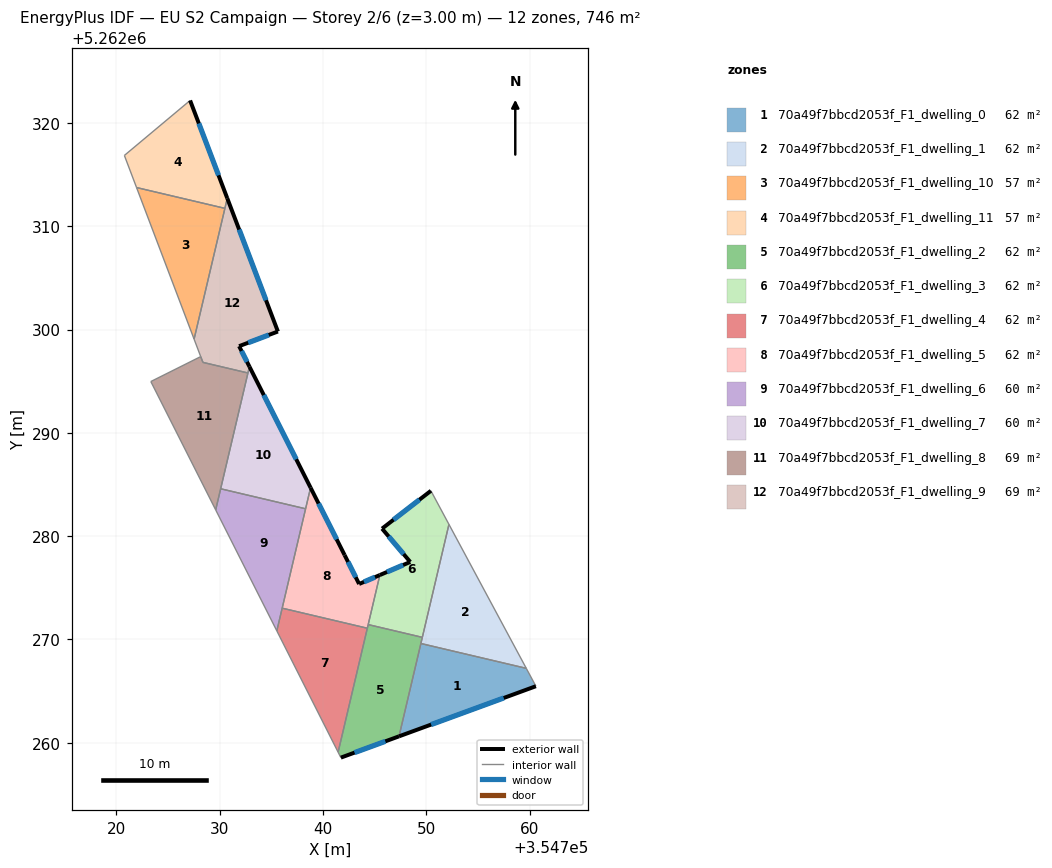
=== STOREY PLAN SPEC (per zone: floor XY polygon, exterior-wall plan segments, windows/doors) ===
zone 1: 70a49f7bbcd2053f_F1_dwelling_0  (62.2 m²)
  floor: (354759.68, 5262267.20) (354760.61, 5262265.47) (354747.36, 5262260.62) (354749.48, 5262269.61)
  exterior wall: (354747.36, 5262260.62) – (354760.61, 5262265.47)  [14.1 m]
    window: (354750.47, 5262261.76) – (354757.50, 5262264.33)  [11.9 m²]
  interior walls: 3
zone 2: 70a49f7bbcd2053f_F1_dwelling_1  (62.1 m²)
  floor: (354752.20, 5262281.14) (354759.68, 5262267.20) (354749.48, 5262269.61)
  interior walls: 4
zone 3: 70a49f7bbcd2053f_F1_dwelling_10  (57.2 m²)
  floor: (354730.50, 5262311.75) (354727.52, 5262299.08) (354721.95, 5262313.76)
  interior walls: 3
zone 4: 70a49f7bbcd2053f_F1_dwelling_11  (57.2 m²)
  floor: (354727.13, 5262322.19) (354730.73, 5262312.72) (354730.50, 5262311.75) (354721.95, 5262313.76) (354720.77, 5262316.87)
  exterior wall: (354730.73, 5262312.72) – (354727.13, 5262322.19)  [10.1 m]
    window: (354729.88, 5262314.95) – (354727.98, 5262319.97)  [8.5 m²]
  interior walls: 4
zone 5: 70a49f7bbcd2053f_F1_dwelling_2  (62.5 m²)
  floor: (354749.62, 5262270.20) (354747.36, 5262260.62) (354741.73, 5262258.56) (354741.46, 5262259.08) (354744.38, 5262271.44)
  exterior wall: (354741.73, 5262258.56) – (354747.36, 5262260.62)  [6.0 m]
    window: (354743.05, 5262259.04) – (354746.04, 5262260.13)  [5.1 m²]
  interior walls: 6
zone 6: 70a49f7bbcd2053f_F1_dwelling_3  (62.5 m²)
  floor: (354750.45, 5262284.39) (354752.20, 5262281.14) (354749.62, 5262270.20) (354744.38, 5262271.44) (354745.51, 5262276.24) (354748.45, 5262277.50) (354745.72, 5262280.73)
  exterior wall: (354748.45, 5262277.50) – (354745.51, 5262276.24)  [3.2 m]
    window: (354747.76, 5262277.21) – (354746.20, 5262276.53)  [2.7 m²]
  exterior wall: (354745.72, 5262280.73) – (354748.45, 5262277.50)  [4.2 m]
    window: (354746.36, 5262279.97) – (354747.81, 5262278.26)  [3.6 m²]
  exterior wall: (354750.45, 5262284.39) – (354745.72, 5262280.73)  [6.0 m]
    window: (354749.34, 5262283.53) – (354746.83, 5262281.59)  [5.1 m²]
  interior walls: 4
zone 7: 70a49f7bbcd2053f_F1_dwelling_4  (61.8 m²)
  floor: (354744.29, 5262271.09) (354741.46, 5262259.08) (354735.53, 5262270.83) (354736.05, 5262273.03)
  interior walls: 4
zone 8: 70a49f7bbcd2053f_F1_dwelling_5  (61.8 m²)
  floor: (354738.80, 5262284.70) (354742.10, 5262278.16) (354743.50, 5262275.37) (354745.51, 5262276.24) (354744.29, 5262271.09) (354736.05, 5262273.03)
  exterior wall: (354743.50, 5262275.37) – (354742.10, 5262278.16)  [3.1 m]
    window: (354743.17, 5262276.03) – (354742.42, 5262277.51)  [2.6 m²]
  exterior wall: (354745.51, 5262276.24) – (354743.50, 5262275.37)  [2.2 m]
    window: (354745.03, 5262276.03) – (354743.97, 5262275.57)  [1.8 m²]
  exterior wall: (354742.10, 5262278.16) – (354738.80, 5262284.70)  [7.3 m]
    window: (354741.32, 5262279.70) – (354739.57, 5262283.16)  [6.2 m²]
  interior walls: 5
zone 9: 70a49f7bbcd2053f_F1_dwelling_6  (60.2 m²)
  floor: (354738.31, 5262282.65) (354735.53, 5262270.83) (354729.61, 5262282.55) (354730.09, 5262284.59)
  interior walls: 5
zone 10: 70a49f7bbcd2053f_F1_dwelling_7  (60.2 m²)
  floor: (354732.88, 5262296.42) (354738.80, 5262284.70) (354738.31, 5262282.65) (354730.09, 5262284.59)
  exterior wall: (354738.80, 5262284.70) – (354732.88, 5262296.42)  [13.1 m]
    window: (354737.41, 5262287.45) – (354734.27, 5262293.66)  [11.1 m²]
  interior walls: 4
zone 11: 70a49f7bbcd2053f_F1_dwelling_8  (69.3 m²)
  floor: (354732.73, 5262295.80) (354729.61, 5262282.55) (354723.33, 5262294.98) (354728.16, 5262297.39) (354728.37, 5262296.83)
  interior walls: 6
zone 12: 70a49f7bbcd2053f_F1_dwelling_9  (68.8 m²)
  floor: (354730.73, 5262312.72) (354735.63, 5262299.82) (354731.88, 5262298.40) (354732.88, 5262296.42) (354732.73, 5262295.80) (354728.37, 5262296.83) (354728.16, 5262297.40) (354727.52, 5262299.08)
  exterior wall: (354735.63, 5262299.82) – (354730.73, 5262312.72)  [13.8 m]
    window: (354734.48, 5262302.85) – (354731.88, 5262309.69)  [11.6 m²]
  exterior wall: (354731.88, 5262298.40) – (354735.63, 5262299.82)  [4.0 m]
    window: (354732.76, 5262298.73) – (354734.75, 5262299.49)  [3.4 m²]
  exterior wall: (354732.88, 5262296.42) – (354731.88, 5262298.40)  [2.2 m]
    window: (354732.64, 5262296.88) – (354732.11, 5262297.93)  [1.9 m²]
  interior walls: 6

=== DERIVED (storey summary) ===
Building: EU S2 Campaign
Storey: 2 of 6  (floor level z = 3.00 m)
Storey gross floor area: 745.7 m²
Zones on this storey: 12
  - 70a49f7bbcd2053f_F1_dwelling_0: floor 62.2 m²; exterior wall 14.1 m (42.3 m²); 1 window(s) 11.9 m²; WWR 28.1%
  - 70a49f7bbcd2053f_F1_dwelling_1: floor 62.1 m²
  - 70a49f7bbcd2053f_F1_dwelling_10: floor 57.2 m²
  - 70a49f7bbcd2053f_F1_dwelling_11: floor 57.2 m²; exterior wall 10.1 m (30.4 m²); 1 window(s) 8.5 m²; WWR 28.1%
  - 70a49f7bbcd2053f_F1_dwelling_2: floor 62.5 m²; exterior wall 6.0 m (18.0 m²); 1 window(s) 5.1 m²; WWR 28.1%
  - 70a49f7bbcd2053f_F1_dwelling_3: floor 62.5 m²; exterior wall 13.4 m (40.3 m²); 3 window(s) 11.3 m²; WWR 28.1%
  - 70a49f7bbcd2053f_F1_dwelling_4: floor 61.8 m²
  - 70a49f7bbcd2053f_F1_dwelling_5: floor 61.8 m²; exterior wall 12.6 m (37.9 m²); 3 window(s) 10.7 m²; WWR 28.1%
  - 70a49f7bbcd2053f_F1_dwelling_6: floor 60.2 m²
  - 70a49f7bbcd2053f_F1_dwelling_7: floor 60.2 m²; exterior wall 13.1 m (39.4 m²); 1 window(s) 11.1 m²; WWR 28.1%
  - 70a49f7bbcd2053f_F1_dwelling_8: floor 69.3 m²
  - 70a49f7bbcd2053f_F1_dwelling_9: floor 68.8 m²; exterior wall 20.0 m (60.1 m²); 3 window(s) 16.9 m²; WWR 28.1%
Zone adjacency (shared interzone walls):
  - 70a49f7bbcd2053f_F1_dwelling_0 ↔ 70a49f7bbcd2053f_F1_dwelling_1
  - 70a49f7bbcd2053f_F1_dwelling_0 ↔ 70a49f7bbcd2053f_F1_dwelling_2
  - 70a49f7bbcd2053f_F1_dwelling_1 ↔ 70a49f7bbcd2053f_F1_dwelling_2
  - 70a49f7bbcd2053f_F1_dwelling_1 ↔ 70a49f7bbcd2053f_F1_dwelling_3
  - 70a49f7bbcd2053f_F1_dwelling_10 ↔ 70a49f7bbcd2053f_F1_dwelling_11
  - 70a49f7bbcd2053f_F1_dwelling_10 ↔ 70a49f7bbcd2053f_F1_dwelling_9
  - 70a49f7bbcd2053f_F1_dwelling_11 ↔ 70a49f7bbcd2053f_F1_dwelling_9
  - 70a49f7bbcd2053f_F1_dwelling_2 ↔ 70a49f7bbcd2053f_F1_dwelling_3
  - 70a49f7bbcd2053f_F1_dwelling_2 ↔ 70a49f7bbcd2053f_F1_dwelling_4
  - 70a49f7bbcd2053f_F1_dwelling_2 ↔ 70a49f7bbcd2053f_F1_dwelling_5
  - 70a49f7bbcd2053f_F1_dwelling_3 ↔ 70a49f7bbcd2053f_F1_dwelling_5
  - 70a49f7bbcd2053f_F1_dwelling_4 ↔ 70a49f7bbcd2053f_F1_dwelling_5
  - 70a49f7bbcd2053f_F1_dwelling_4 ↔ 70a49f7bbcd2053f_F1_dwelling_6
  - 70a49f7bbcd2053f_F1_dwelling_5 ↔ 70a49f7bbcd2053f_F1_dwelling_6
  - 70a49f7bbcd2053f_F1_dwelling_5 ↔ 70a49f7bbcd2053f_F1_dwelling_7
  - 70a49f7bbcd2053f_F1_dwelling_6 ↔ 70a49f7bbcd2053f_F1_dwelling_7
  - 70a49f7bbcd2053f_F1_dwelling_6 ↔ 70a49f7bbcd2053f_F1_dwelling_8
  - 70a49f7bbcd2053f_F1_dwelling_7 ↔ 70a49f7bbcd2053f_F1_dwelling_8
  - 70a49f7bbcd2053f_F1_dwelling_7 ↔ 70a49f7bbcd2053f_F1_dwelling_9
  - 70a49f7bbcd2053f_F1_dwelling_8 ↔ 70a49f7bbcd2053f_F1_dwelling_9